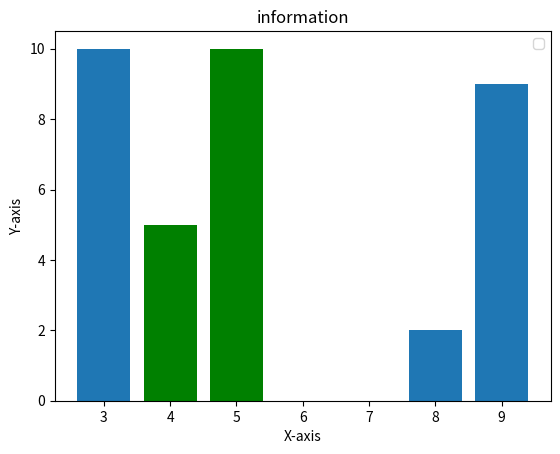

The matplotlib source for this figure:
from matplotlib import pyplot as plt
from matplotlib import style



x1 = [5,3,4]
y1 = [10,3,5]

x2 = [3,8,9]
y2 = [10,2,9]

plt.bar(x1,y1,color = "green",linewidth = 3)

plt.bar(x2,y2,linewidth = 3)

plt.title("information")
plt.ylabel("Y-axis")
plt.xlabel("X-axis")
plt.legend()
plt.show()